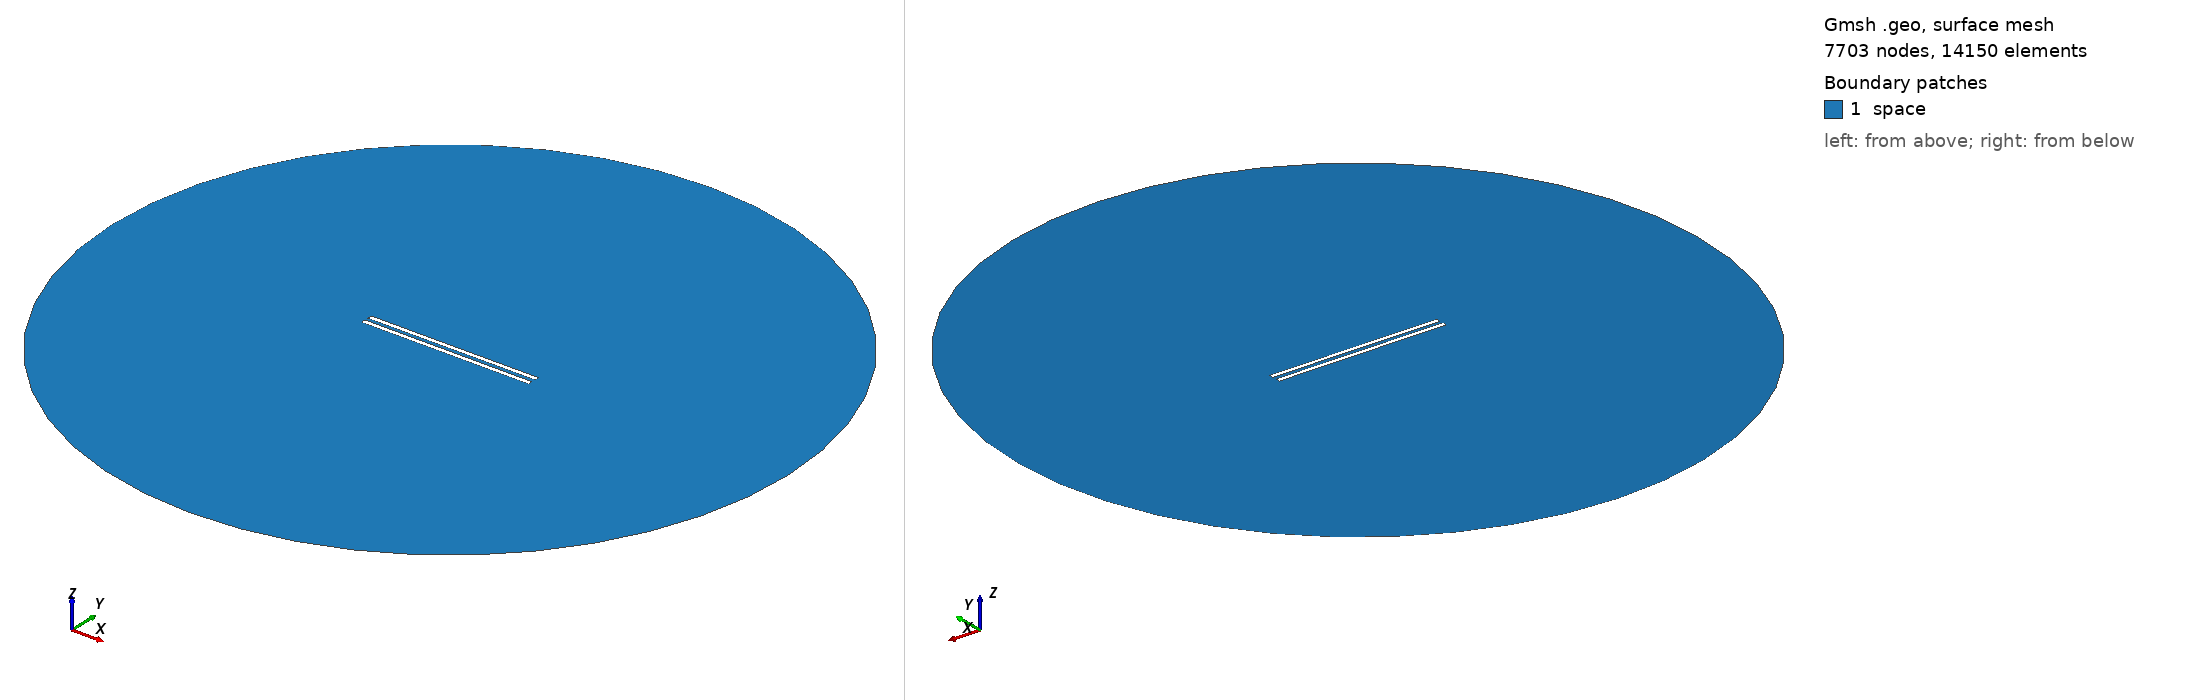

Gmsh geometry script, surface-meshed: 7703 nodes, 14150 surface elements. Boundary patches (legend numbers): 1 space. Left view from above one corner, right view from below the opposite corner. Legend entries are the model's physical surfaces. The drawing asked Gmsh for element sizes between 1% and 20% of the model's largest extent; the script's own settings can give other sizes.

=== 965.geo (drawn) ===
// Set the geometry kernel
SetFactory("OpenCASCADE");

//---------------------------------------
// Rectangles
//---------------------------------------

// Rectangle 1 (top)
Point(1) = {-49.4, 1.0833333333333333, 0, 1.0};
Point(2) = {49.4, 1.0833333333333333, 0, 1.0};
Point(3) = {49.4, 3.883333333333333, 0, 1.0};
Point(4) = {-49.4, 3.883333333333333, 0, 1.0};

Line(1) = {1, 2};
Line(2) = {2, 3};
Line(3) = {3, 4};
Line(4) = {4, 1};

Line Loop(1) = {1, 2, 3, 4};
Plane Surface(1) = {1};

Rotate { {0, 0, 1}, {0,  1.0833333333333333,  0}, 0.002 } {
  Surface{1};
}

// Rectangle 2 (bottom)
Point(5) = {-49.4, -1.0833333333333333, 0, 1.0};
Point(6) = {49.4, -1.0833333333333333, 0, 1.0};
Point(7) = {49.4, -3.883333333333333, 0, 1.0};
Point(8) = {-49.4, -3.883333333333333, 0, 1.0};

Line(5) = {5, 6};
Line(6) = {6, 7};
Line(7) = {7, 8};
Line(8) = {8, 5};

Line Loop(2) = {5, 6, 7, 8};
Plane Surface(2) = {2}; 


//---------------------------------------
// Circle
//---------------------------------------

// Define points
Point(9) = {0, 0, 0};        // Center
Point(10) = {200, 0, 0};     // Start point
Point(11) = {0, 200, 0};     // 90 degrees
Point(12) = {-200, 0, 0};    // 180 degrees
Point(13) = {0, -200, 0};    // 270 degrees

// Define circle arcs (each needs start, center, end)
Circle(9) = {10, 9, 11};
Circle(10) = {11, 9, 12};
Circle(11) = {12, 9, 13};
Circle(12) = {13, 9, 10};

// Define curve loop and surface if needed
Curve Loop(3) = {9, 10, 11, 12};
Surface(3) = {3};

//---------------------------------------
// Define Physical Groups
//---------------------------------------                

//--- Physical Curves
// Physical groups for boundaries
Physical Line("force_segment", 10) = {1};
Physical Line("upper_plate", 11) = {2, 3, 4};
Physical Line("lower_plate", 12) = {5, 6, 7, 8};
Physical Line("boundary", 20) = {9, 10, 11, 12};

// Subtract Rectangles from Circle
BooleanDifference{ Surface{3}; Delete; }{ Surface{1}; Surface{2}; Delete; }
//--- Physical Surfaces
Physical Surface("space", 30) = {3};


//---------------------------------------
// Fine mesh near the plates
//--------------------------------------- 

// Define a distance field for mesh refinement
Field[1] = Distance;
Field[1].CurvesList = {1, 2, 3, 4, 5, 6, 7, 8};  // Rectangle curves
Field[1].NumPointsPerCurve = 200;

c = 0.3;
// Define threshold field to control mesh size based on distance to attractor
Field[2] = Threshold;
Field[2].IField = 1;
Field[2].LcMin = c; // Minimum element size near the attractor
Field[2].LcMax = 100*c;  // Maximum element size away from the attractor
Field[2].DistMin = 0.01;
Field[2].DistMax = 40;

Background Field = 2;

//---------------------------------------
// 6. Generate the Mesh
//---------------------------------------
Mesh 2;  // 2D mesh generation
